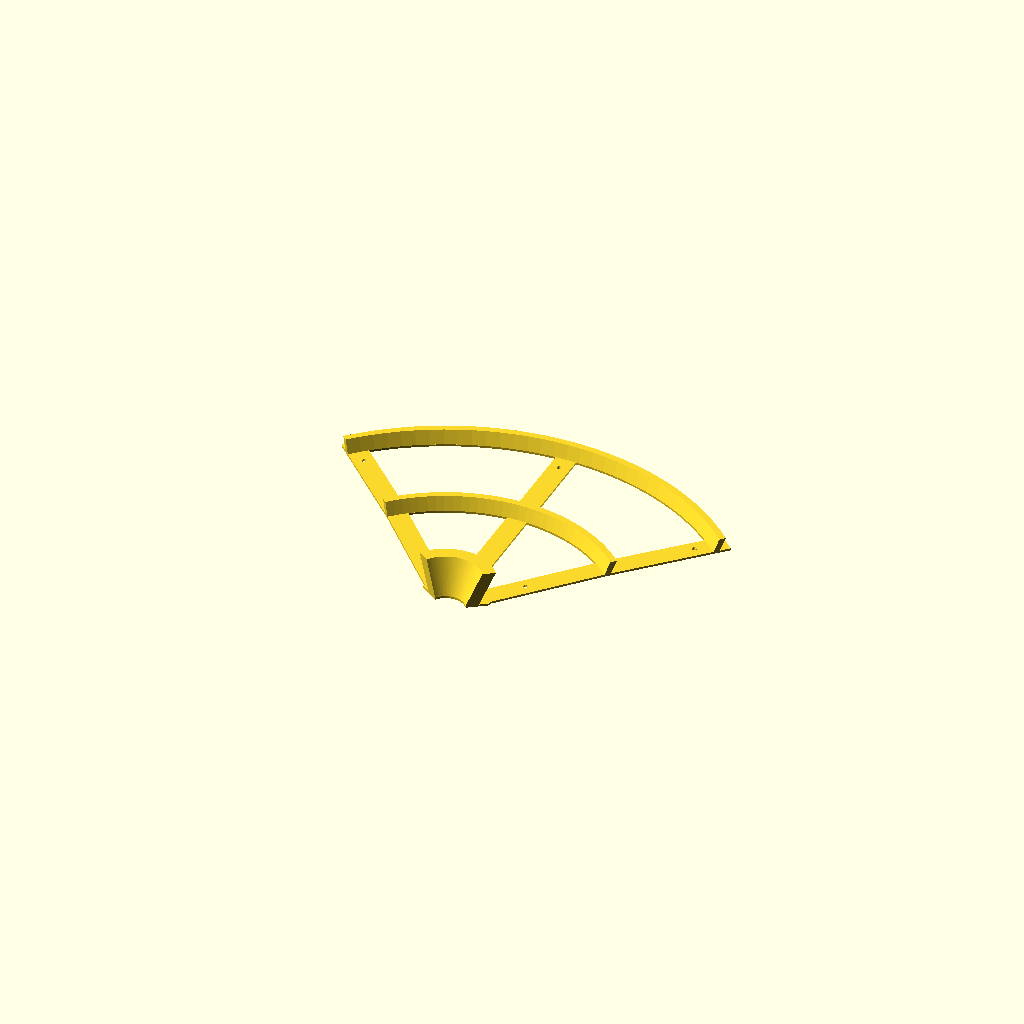
Cell 1: the model at its default parameters.
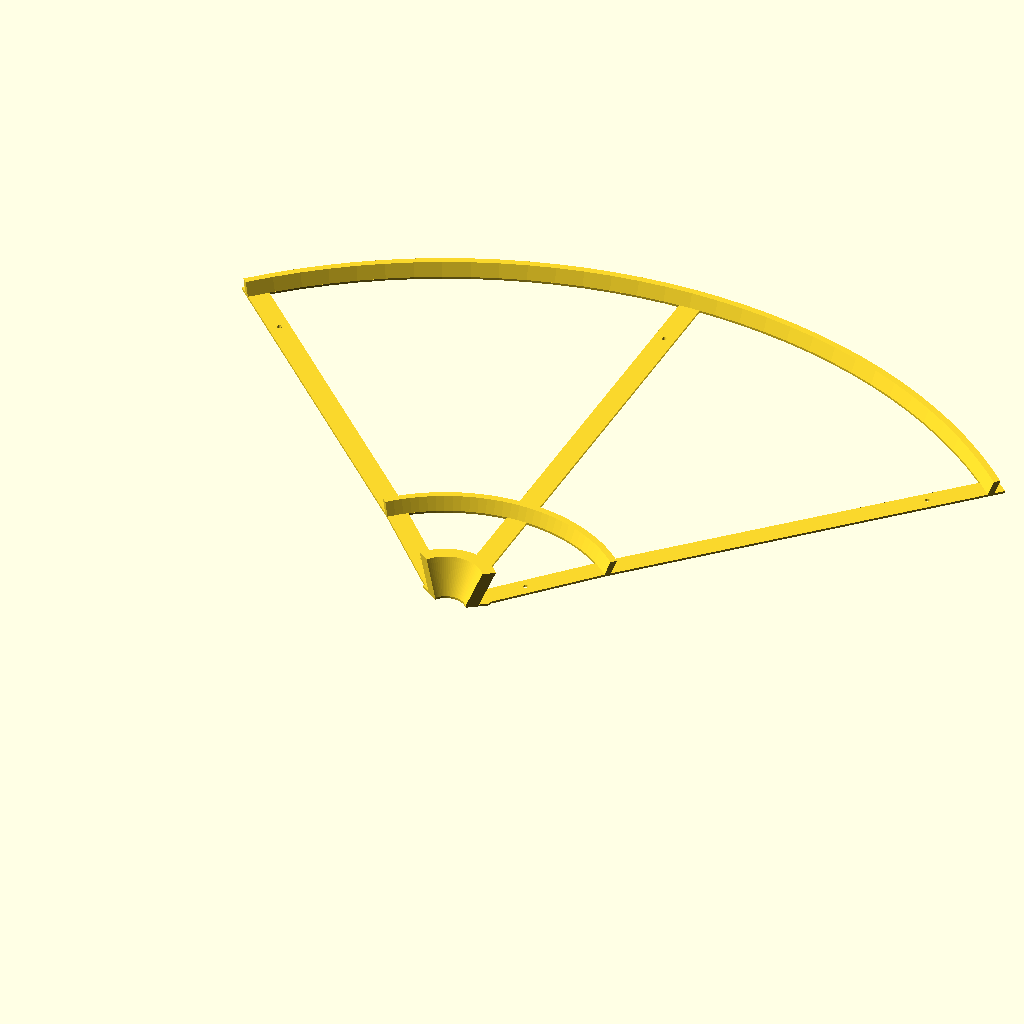
Cell 2 — ring1InnerDiameter set to 512, the other parameters unchanged.
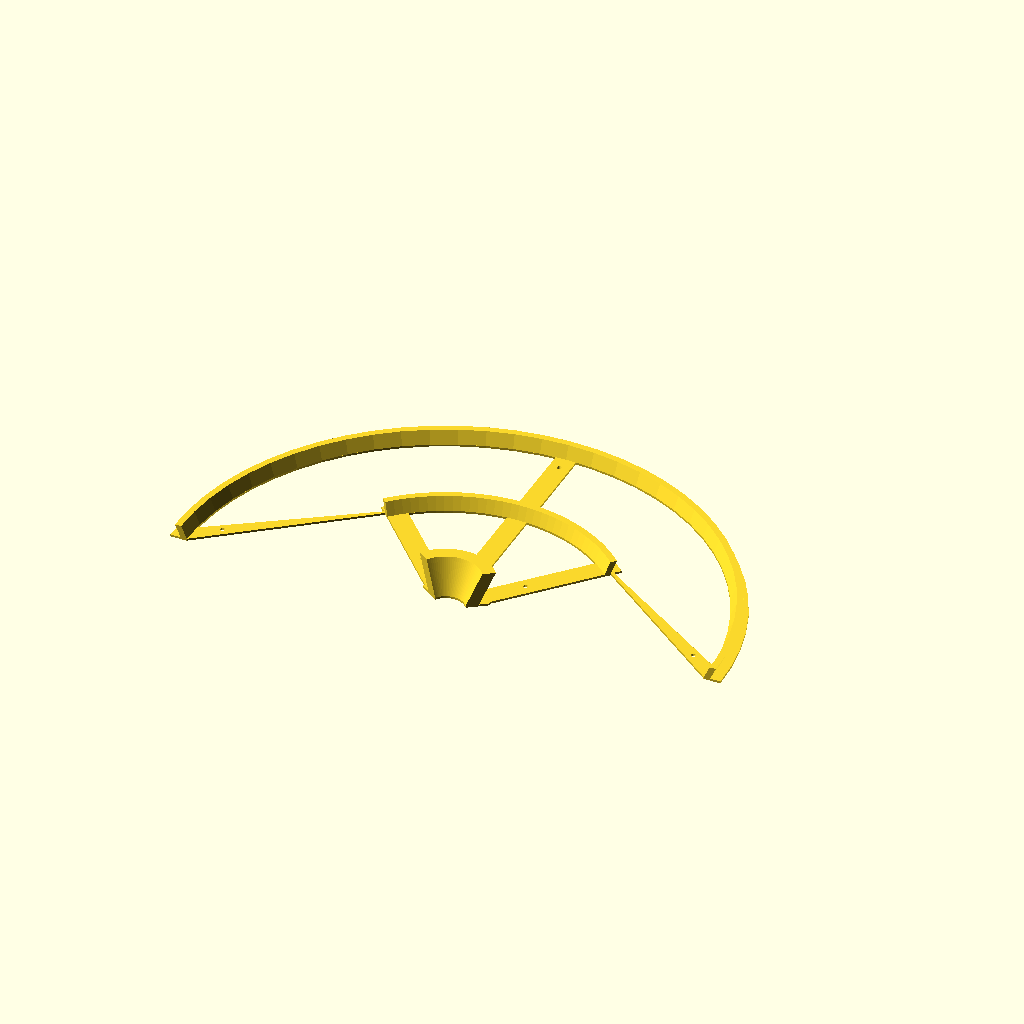
Cell 3: the same model with ring1Angle = 180.
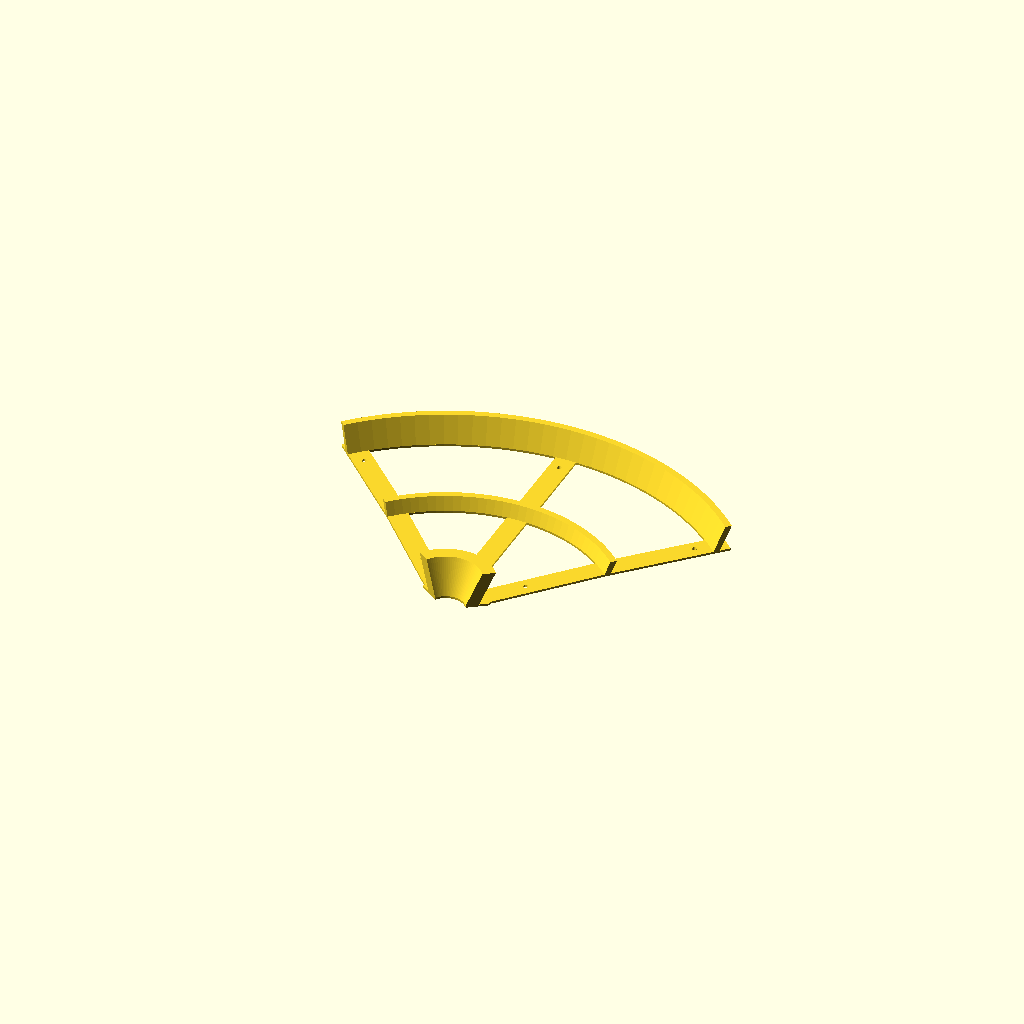
Cell 4: the same model with hook1Height = 12.
All cells are drawn from one camera (rotation 55°, 0°, 25°, orthographic, colour scheme Cornfield), so only the parameter changes between them.
Source of the model, roundhooks-standalone.scad:
ring1InnerDiameter = 256;
ring1Angle = 90;
hook1Width = 3;
hook1Height = 6;
underlay1Width = 5;
ring2InnerDiameter = 154.4;
ring2Angle = 90;
hook2Width = 3;
hook2Height = 6;
underlay2Width = 5;
ring3InnerDiameter = 30;
ring3Angle = 110;
hook3Width = 6;
hook3Height = 16;
underlay3Width = 5;
ring4InnerDiameter = 0;
ring4Angle = 45;
hook4Width = 3;
hook4Height = 8;
underlay4Width = 5;

hookAngle = 65;
baseThickness = 1;
basePieceWidth = 10;

nailHoleDiameter = 2.2;
nailHoleAngle = 70;

module end_of_parameters_dummy() {}

//use <tubemesh.scad>;
// params = [sections,sectionCounts]

// written for tail-recursion
// _subtotals[i] = list[0] + ... + list[i-1]
function _subtotals(list,soFar=[]) =
        len(soFar) >= 1+len(list) ? soFar :
        _subtotals(list,
            let(n1=len(soFar))
            concat(soFar, n1>0 ? soFar[n1-1]+list[n1-1] : 0));

function _flatten(list) = [for (a=list) for(b=a) b];

function _reverseTriangle(t) = [t[2], t[1], t[0]];

// smallest angle in triangle
function _minAngle(p1,p2,p3) =
    let(a = p2-p1,
        b = p3-p1,
        c = p3-p2,
        v1 = a*b,
        v2 = -(c*a))
        v1 == 0 || v2 == 0 ? 0 :
        let( na = norm(a),
             a1 = acos(v1 / (na*norm(b))),
             a2 = acos(v2 / (na*norm(c))) )
        min(a1,a2,180-(a1+a2));

// triangulate square to maximize smallest angle
function _doSquare(points,i11,i21,i22,i12,optimize=true) =
    points[i11]==points[i12] ? [[i11,i21,i22]] :
    points[i21]==points[i22] ? [[i22,i12,i11]] :
    !optimize ? [[i11,i21,i22], [i22,i12,i11]] :
    let (m1 = min(_minAngle(points[i11],points[i21],points[i22]), _minAngle(points[i22],points[i12],points[i11])),
        m2 = min(_minAngle(points[i11],points[i21],points[i12]),
                _minAngle(points[i21],points[i22],points[i12])) )
        m2 <= m1 ? [[i11,i21,i22], [i22,i12,i11]] :
                  [[i11,i21,i12], [i21,i22,i12]];

/*
function _inTriangle(v1,t) = (v1==t[0] || v1==t[1] || v1==t[2]);

function _findTheDistinctVertex(t1,t2) =
    let(in = [for(i=[0:2]) _inTriangle(t1[i],t2)])
    ! in[0] && in[1] && in[2] ? 0 :
    ! in[1] && in[0] && in[2] ? 1 :
    ! in[2] && in[0] && in[1] ? 2 :
    undef;

// make vertex i come first
function _rotateTriangle(t,i) =
    [for (j=[0:2]) t[(j+i)%3]];

function _optimize2Triangles(points,t1,t2) =
    let(i1 = _findTheDistinctVertex(t1,t2))
    i1 == undef ? [t1,t2] :
    let(i2 = _findTheDistinctVertex(t2,t1))
    i2 == undef ? [t1,t2] :
    let(t1 = _rotateTriangle(t1,i1),
        t2 = _rotateTriangle(t2,i2))
    _doSquare(points,t1[1],t2[0],t2[1],t1[0],optimize=true);

// a greedy optimization for a strip of triangles most of which adjoin one another; written for tail-recursion
function _optimizeTriangles(points,triangles,position=0,optimize=true,iterations=4) =
        !optimize || position >= iterations*len(triangles) ? triangles :
            _optimizeTriangles(points,
                let(
                    n = len(triangles),
                    position1=position%n,
                    position2=(position+1)%n,
                    opt=_optimize2Triangles(points,triangles[position1],triangles[position2]))
                    [for (i=[0:len(triangles)-1])
                        i == position1 ? opt[0] :
                        i == position2 ? opt[1] :
                            triangles[i]],
                position=position+1);
*/

function _removeEmptyTriangles(points,triangles) =
    [for(t=triangles)
        if(true || points[t[0]] != points[t[1]] && points[t[1]] != points[t[2]] && points[t[2]] != points[t[0]]) t];

// n1 and n2 should be fairly small, so this doesn't need
// tail-recursion
// this assumes n1<=n2
function _tubeSegmentTriangles(points,index1,n1,index2,n2,i=0,soFar=[],optimize=true)
    = i>=n2 ? _removeEmptyTriangles(points,soFar) :
            let(i21=i,
                i22=(i+1)%n2,
                i11=floor((i21)*n1/n2+0.5)%n1,
                i12=floor((i22)*n1/n2+0.5)%n1,
                add = i11==i12 ? [[index1+i11,index2+i21,index2+i22]] :
                    _doSquare(points,index1+i11,index2+i21,index2+i22,index1+i12,optimize=optimize))
                _tubeSegmentTriangles(points,index1,n1,index2,n2,i=i+1,soFar=concat(soFar,add),optimize=optimize);

function _tubeSegmentFaces(points,index,n1,n2,optimize=true)
    = n1<n2 ? _tubeSegmentTriangles(points,index,n1,index+n1,n2,optimize=optimize) :
        [for (f=_tubeSegmentTriangles(points,index+n1,n2,index,n1,optimize=optimize)) _reverseTriangle(f)];

function _tubeMiddleFaces(points,counts,subtotals,optimize=true) = [ for (i=[1:len(counts)-1])
           for (face=_tubeSegmentFaces(points,subtotals[i-1],counts[i-1],counts[i],optimize=optimize)) face ];

function _endCaps(counts,subtotals,startCap=true,endCap=true) =
    let( n = len(counts),
         cap1 = counts[0]<=2 || !startCap ? undef : [for(i=[0:counts[0]-1]) i],
         cap2 = counts[n-1]<=2 || !endCap ? undef : [for(i=[counts[n-1]-1:-1:0]) subtotals[n-1]+i] )
       [for (c=[cap1,cap2]) if (c!=undef) c];

function _tubeFaces(sections,startCap=true,endCap=true,optimize=true) =
                let(
        counts = [for (s=sections) len(s)],
        points = _flatten(sections),
        subtotals = _subtotals(counts))
            concat(_tubeMiddleFaces(points,counts,subtotals,optimize=optimize),_endCaps(counts,subtotals,startCap=true,endCap=true));

function _removeDuplicates1(points,soFar=[[],[]]) =
        len(soFar[0]) >= len(points) ? soFar :
            _removeDuplicates1(points,
               let(
                mapSoFar=soFar[0],
                pointsSoFar=soFar[1],
                j=len(mapSoFar),
                k=search([points[j]], pointsSoFar)[0])
                k == []? [concat(mapSoFar,[len(pointsSoFar)]),
                            concat(pointsSoFar,[points[j]])] :
                           [concat(mapSoFar,[k]),pointsSoFar]);

function _removeDuplicates(points, faces) =
    let(fix=_removeDuplicates1(points),
        map=fix[0],
        newPoints=fix[1],
        newFaces=[for(f=faces) [for(v=f) map[v]]])
            [newPoints, newFaces];

function pointsAndFaces(sections,startCap=true,endCap=true,optimize=true) =
        let(
            points0=_flatten(sections),
            faces0=_tubeFaces(sections,startCap=startCap,endCap=endCap,optimize=optimize))
        _removeDuplicates(points0,faces0);

function sectionZ(section,z) = [for(xy=section) [xy[0],xy[1],z]];

function shiftSection(section,delta) = [for(p=section) [for(i=[0:len(delta)-1]) (p[i]==undef?0:p[i])+delta[i]]];

module tubeMesh(sections,startCap=true,endCap=true,optimize=true) {
    pAndF = pointsAndFaces(sections,startCap=startCap,endCap=endCap,optimize=optimize);
    polyhedron(points=pAndF[0],faces=pAndF[1]);
}

// increase number of points from len(section) to n
function _interpolateSection(section,n) =
        let(m=len(section))
        n == m ? section :
        n < m ? undef :
            [for(i=[0:m-1])
                let(cur=floor(i*n/m),
                    k=floor((i+1)*n/m)-cur,
                    i2=(i+1)%m)
                    for(j=[0:k-1])
                        let(t=j/k)
                            section[i]*(1-t)+section[i2]*t];

function arcPoints(r=10,d=undef,start=0,end=180,z=undef) =
            let(r=d==undef?r:d/2,
                n=getPointsAround(abs(end-start)))
                    r*[for(i=[0:n])
                        let(angle=start+i*(end-start)/n) [cos(angle),sin(angle)]];

function ngonPoints(n=4,r=10,d=undef,rotate=0,z=undef) =
            let(r=d==undef?r:d/2)
            z==undef ?
            r*[for(i=[0:n-1]) let(angle=i*360/n+rotate) [cos(angle),sin(angle)]] :
            [for(i=[0:n-1]) let(angle=i*360/n+rotate) [r*cos(angle),r*sin(angle),z]];

function starPoints(n=10,r1=5,r2=10,rotate=0,z=undef) =
          z==undef ?
            [for(i=[0:2*n-1]) let(angle=i*180/n+rotate) (i%2?r1:r2) * [cos(angle),sin(angle)]] :
            [for(i=[0:2*n-1]) let(angle=i*180/n+rotate, r=i%2?r1:r2) [r*cos(angle),r*sin(angle),z]];

function roundedSquarePoints(size=[10,10],radius=2,z=undef) =
    let(n=$fn?$fn:32,
        x=len(size)>=2 ? size[0] : size,
        y=len(size)>=2 ? size[1] : size,
        centers=[[x-radius,y-radius],[radius,y-radius],[radius,radius],[x-radius,radius]],
        section=[for(i=[0:n-1])
            let(center=centers[floor(i*4/n)],
                angle=360*i/n)
            center+radius*[cos(angle),sin(angle)]])
        z==undef ? section : sectionZ(section,z);

function getPointsAround(radius, angle=360) =
    max(3, $fn ? ceil($fn*angle/360) :
        max(floor(0.5+angle/$fa), floor(0.5+2*radius*PI*angle/360/$fs)));

// warning: no guarantee of perfect convexity
module mySphere(r=10,d=undef) {
    GA = 2.39996322972865332 * 180 / PI;
    radius = d==undef ? r : d/2;
    pointsAround = getPointsAround(radius);
    numSlices0 = (pointsAround + pointsAround % 2)/2;
    numSlices = numSlices0 + (numSlices0%2);
    sections = radius*[for(i=[0:numSlices])
                    i == 0 ? [[0,0,-1]] :
                    i == numSlices ? [[0,0,1]] :
                    let(
                        lat = (i-numSlices/2)/(numSlices/2)*90,
                        z1 = sin(lat),
                        r1 = cos(lat),
                        count = max(3,floor(0.5 + pointsAround * abs(r1))))
                        ngonPoints(count,r=r1,z=z1)];
    data = pointsAndFaces(sections,optimize=false);
    polyhedron(points=data[0], faces=data[1]);
}

module morphExtrude(section1,section2,height=undef,twist=0,numSlices=10,startCap=true,endCap=true,optimize=false) {
    n = max(len(section1),len(section2));

    section1interp = _interpolateSection(section1,n);
    section2interp = _interpolateSection(section2,n);
    sections = height == undef ?
                      [for(i=[0:numSlices])
                        let(t=i/numSlices)
                        (1-t)*section1interp+t*section2interp] :
                      [for(i=[0:numSlices])
                        let(t=i/numSlices,
                            theta = t*twist,
                            section=(1-t)*section1interp+t*section2interp)
                        [for(p=section) [p[0]*cos(theta)-p[1]*sin(theta),p[0]*sin(theta)+p[1]*cos(theta),height*t]]];

    tubeMesh(sections,startCap=startCap,endCap=endCap,optimize=false);
}

module cone(r=10,d=undef,height=10) {
    radius = d==undef ? r : d/2;
    pointsAround =
        $fn ? $fn :
        max(3, floor(0.5+360/$fa), floor(0.5+2*radius*PI/$fs));
    morphExtrude(ngonPoints(n=pointsAround,r=radius), [[0,0]], height=height,optimize=false);
}

module prism(base=[[0,0,0],[1,0,0],[0,1,0]], vertical=[0,0,1]) {
    morphExtrude(base,[for(v=base) v+vertical],numSlices=1);
}



module dummy(){}

nudge = 0.001;

$fn = 32;

rings = [
[ring1InnerDiameter, ring1Angle, hook1Width, hook1Height,underlay1Width],
[ring2InnerDiameter, ring2Angle, hook2Width, hook2Height,underlay2Width],
[ring3InnerDiameter, ring3Angle, hook3Width, hook3Height,underlay3Width],
[ring4InnerDiameter, ring4Angle, hook4Width, hook4Height,underlay4Width] ];

module hook(diameter,angle,width,height,underlayWidth,zOffset=0) {
    if (diameter) {
        r = diameter/2;
        rOffset = height*tan(90-hookAngle);
        b1 = arcPoints(r=r-width,start=90-angle/2,end=90+angle/2);
        b2 = arcPoints(r=r,start=90+angle/2,end=90-angle/2);
        bottomSection = concat(b1,b2);
        topSection = concat(arcPoints(r=r-width+rOffset,start=90-angle/2,end=90+angle/2),arcPoints(r=r+rOffset,start=90+angle/2,end=90-angle/2));
        translate([0,0,zOffset]) morphExtrude(bottomSection,topSection,height);
        if (zOffset>0) {
            b3 = arcPoints(r=r+underlayWidth,start=90+angle/2,end=90-angle/2);
            widerBottom = concat(b1,b3);
            linear_extrude(height=zOffset+nudge) polygon(widerBottom);
        }
    }
}

module join(r1,angle1a,angle1b, r2,angle2a,angle2b, holePosition) {
    points = concat(
        arcPoints(r=r1,start=90+angle1a,end=90+angle1b),
        arcPoints(r=r2,start=90+angle2b,end=90+angle2a));
    render(convexity=2)
    difference() {
        linear_extrude(height=baseThickness) polygon(points);
        if (holePosition != undef) {
            v2 = r2*[cos(90+(angle2a+angle2b)/2),sin(90+(angle2a+angle2b)/2), 0];
            v1 = r1*[cos(90+(angle1a+angle1b)/2),sin(90+(angle1a+angle1b)/2), 0];
            pos = v2 * (1-holePosition) + v1 * holePosition;
            translate(pos)
            rotate([nailHoleAngle-90,0,0])
            translate([0,0,-baseThickness])
            cylinder(h=baseThickness+2,d=nailHoleDiameter,$fn=12);
        }
    }

}

rings1 = [for(r=rings) if (r[0]) r];

for (r=rings1)
    hook(r[0],r[1],r[2],r[3],r[4],zOffset=baseThickness);

for (i=[0:len(rings1)-2]) {
    w1 = 360*basePieceWidth/(rings1[i][0]*PI);
    w2 = 360*basePieceWidth/(rings1[i+1][0]*PI);
    join(rings1[i][0]/2-rings1[i][2],-rings1[i][1]/2,-rings1[i][1]/2+w1,rings1[i+1][0]/2,-rings1[i+1][1]/2,-rings1[i+1][1]/2+w2,i==0 ? 0.85 : i == len(rings1)-2 ? 0.4 : undef);
    join(rings1[i][0]/2-rings1[i][2],-w1/2,w1/2,rings1[i+1][0]/2,-w2/2,w2/2, i==0 ? 0.85 : i == len(rings1)-2 ? 0.4 : undef);
    join(rings1[i][0]/2-rings1[i][2],rings1[i][1]/2-w1,rings1[i][1]/2,rings1[i+1][0]/2,rings1[i+1][1]/2-w2,rings1[i+1][1]/2, i==0 ? 0.85 : i == len(rings1)-2 ? 0.4 : undef);
}
Parameter table extracted from the source (name, type, default, range or options):
ring1InnerDiameter: number, default 256
ring1Angle: number, default 90
hook1Width: number, default 3
hook1Height: number, default 6
underlay1Width: number, default 5
ring2InnerDiameter: number, default 154.4
ring2Angle: number, default 90
hook2Width: number, default 3
hook2Height: number, default 6
underlay2Width: number, default 5
ring3InnerDiameter: number, default 30
ring3Angle: number, default 110
hook3Width: number, default 6
hook3Height: number, default 16
underlay3Width: number, default 5
ring4InnerDiameter: number, default 0
ring4Angle: number, default 45
hook4Width: number, default 3
hook4Height: number, default 8
underlay4Width: number, default 5
hookAngle: number, default 65
baseThickness: number, default 1
basePieceWidth: number, default 10
nailHoleDiameter: number, default 2.2
nailHoleAngle: number, default 70
